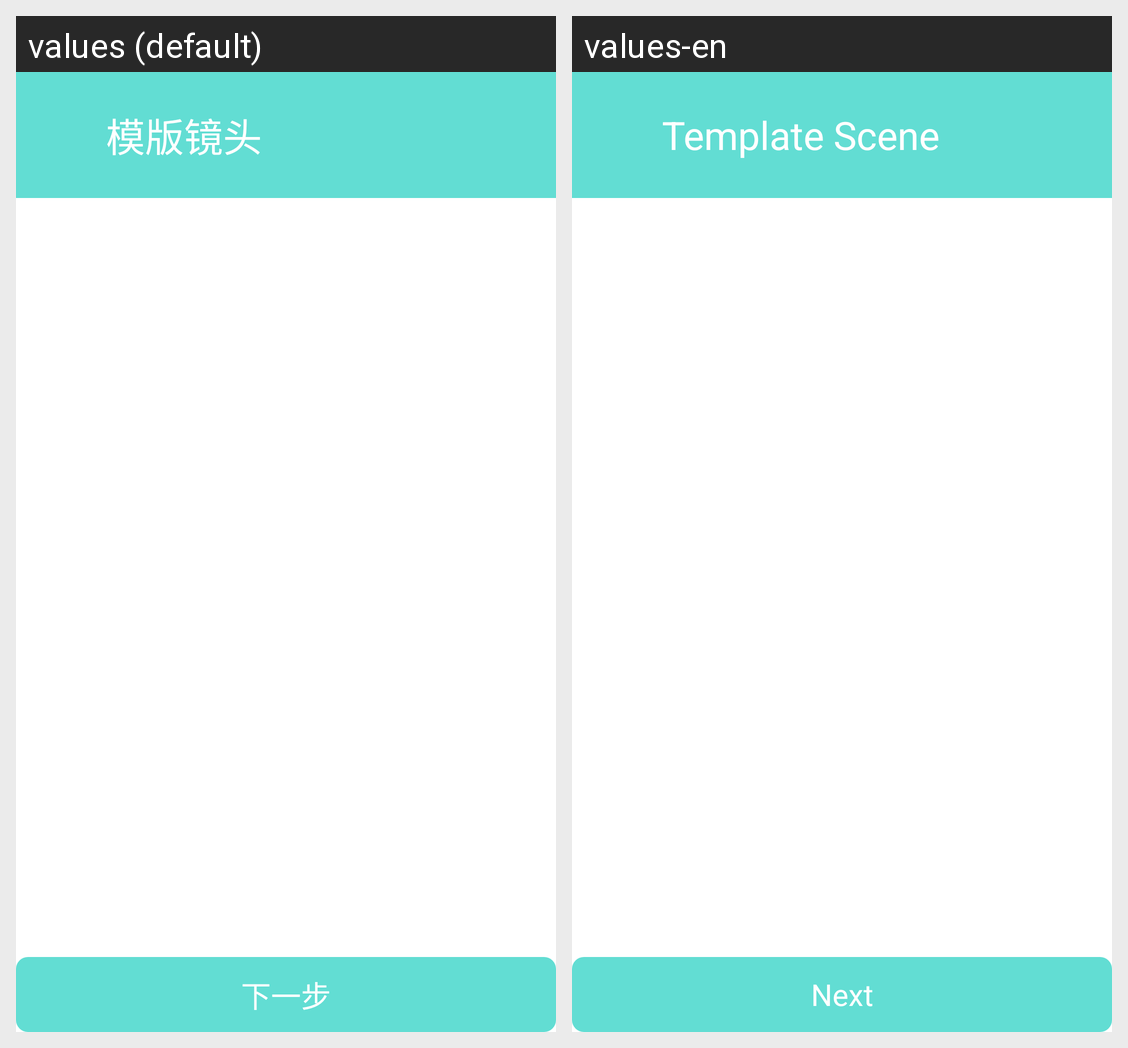

The Android screen above is rendered under two locales of the same app. Produce the string resources it draws, with the default and per-locale values.
Android screen res/layout/activity_scenes.xml rendered under 2 locales, left to right: values (default), values-en. Device: Nexus 5 (rendered at 1080×1920; each locale shown at half size, 540×960, under a caption strip naming it); theme AppTheme.
Strings drawn on this screen, with the default value and each locale's value (text and hints the layout hard-codes, and strings that could not be matched under every locale, appear in the picture but are not listed):

scenes_ui_template_title
  values: 模版镜头
  values-en: Template Scene

scenes_ui_next_step
  values: 下一步
  values-en: Next
